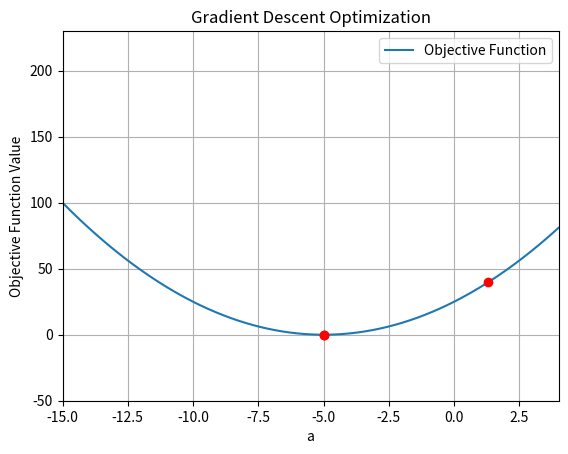

Python code for this plot:
import numpy as np
import matplotlib.pyplot as plt

# Objective function
def Objective(a):
    return (a + 5)**2

# Plot
a_values = np.linspace(-15, 4, 400)
plt.plot(a_values, Objective(a_values), label='Objective Function')
plt.xlabel('a')
plt.ylabel('Objective Function Value')
plt.title('Gradient Descent Optimization')
plt.grid(True)
plt.legend()

# Initialization
x = [2]  # random parameter
tol = 0.001  # epsilon
error = 1
h = 0.01  # h of numerical derivate calculation
step = 0.05  # t_k
k = 0  # count

# Gradient Descent
while error > tol:
    grad_n1 = (Objective(x[k]) - Objective(x[k] - h)) / h
    x.append(x[k] - step * grad_n1)
    grand_n = (Objective(x[k + 1])- Objective(x[k + 1]- h)) / h
    error = abs(x[k + 1] - x[k])  # to stop algorithm
    step = abs(((x[k + 1])- x[k])*(grand_n-grad_n1)) / (abs((grand_n - grad_n1))**2)
    k += 1

    # Plot
    plt.plot(x[k], Objective(x[k]), 'ro')
    plt.xlim(-15, 4)
    plt.ylim(-50, 230)
    plt.pause(0.1)

plt.show()